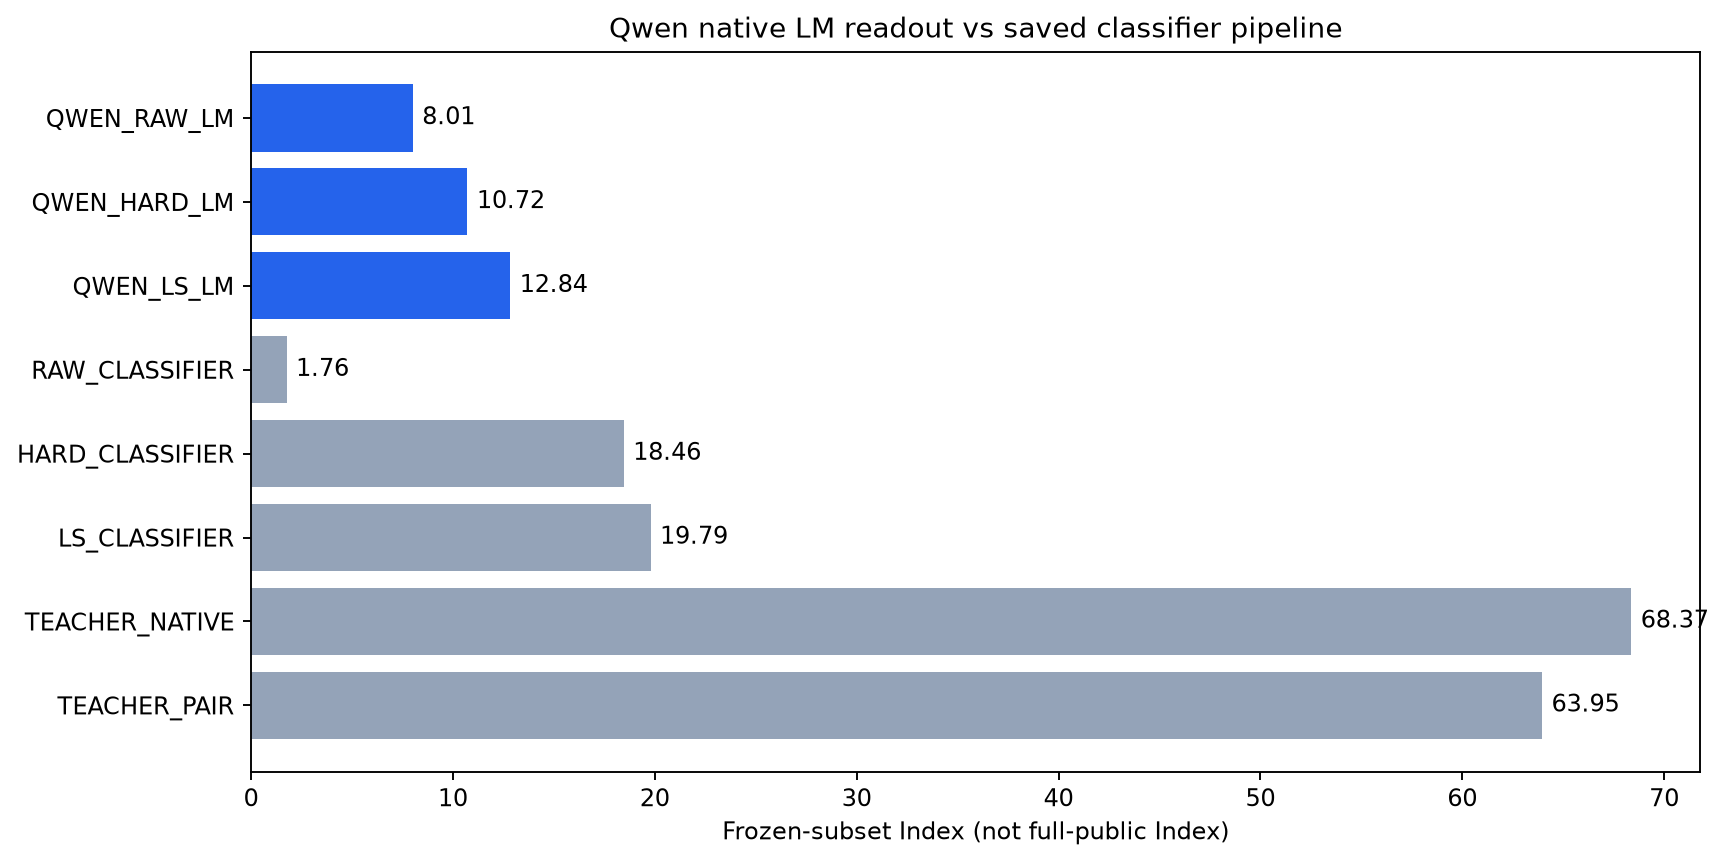

Data behind this chart, as committed beside it:
condition, knowledge, language, retrieval, tools, arts, frozen_subset_index, coverage
QWEN_RAW_LM, 5.61, 9.63, 5.84, 12.57, 6.01, 8.01, 1.0
QWEN_HARD_LM, 7.63, 7.63, 11.89, 18.43, 10.29, 10.72, 1.0
QWEN_LS_LM, 8.54, 7.92, 13.93, 25.81, 10.78, 12.84, 1.0
RAW_CLASSIFIER, 0.7, 0.85, 1.75, 1.66, 7.02, 1.76, 1.0
HARD_CLASSIFIER, 8.49, 12.55, 32.17, 30.02, 10.92, 18.46, 1.0
LS_CLASSIFIER, 11.68, 9.92, 32.97, 37.26, 7.99, 19.79, 1.0
TEACHER_NATIVE, 60.62, 64.53, 70.58, 86.04, 61.55, 68.37, 1.0
TEACHER_PAIR, 53.21, 63.43, 66.05, 82.23, 55.42, 63.95, 1.0
